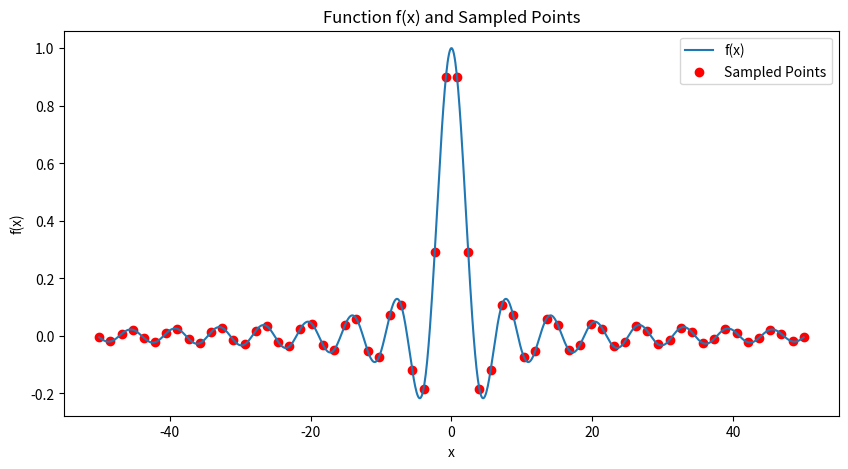
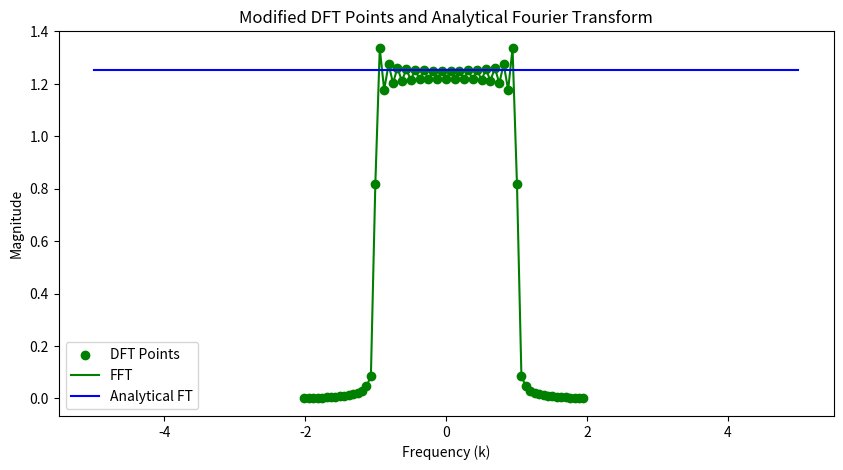

Recreate these plots in Python, in order.
import numpy as np
import matplotlib.pyplot as plt
import cmath

# Define the function f(x)
def f(x):
    return np.sinc(x/np.pi)

# Number of points to sample
n = 64
xmin = -50
xmax = 50

# Calculate the delta for regular intervals
delta = (xmax - xmin) / n

# Generate x values at regular intervals
x_values = np.linspace(xmin, xmax, n)

# Calculate y values using the function f(x)
y_values = np.array([f(x) for x in x_values])

# Plot the function f(x)
plt.figure(figsize=(10, 5))
x = np.linspace(xmin, xmax, 1000)
y = np.array([f(xi) for xi in x])
plt.plot(x, y, label='f(x)')
plt.scatter(x_values, y_values, color='red', label='Sampled Points')
plt.xlabel('x')
plt.ylabel('f(x)')
plt.legend()
plt.title('Function f(x) and Sampled Points')
plt.show()

# Calculate the DFT of the sampled points
dft = np.fft.fft(y_values, norm="ortho")

# Calculate the frequencies corresponding to the DFT values
freqs = np.fft.fftfreq(len(y_values), d=delta)

# Shift the frequencies so that the zero frequency is in the middle
freqs_shifted = np.fft.fftshift(2*np.pi*freqs)
dft_shifted = np.fft.fftshift(dft)

# Multiply the DFT points by the prefactor and exp(i * k_q * x_min)
dft_modified = np.array([delta * np.sqrt(n / (2 * np.pi)) * cmath.exp(-1j * k_q * xmin) * dft_shifted[i] for i, k_q in enumerate(freqs_shifted)])

# Analytical Fourier Transform of sinc function
def analytical_fourier_transform(k):
    return np.sqrt(np.pi / 2)

k_values = np.linspace(-5, 5, 1000)
f_k_values = np.array([analytical_fourier_transform(k) for k in k_values])

plt.figure(figsize=(10, 5))

# Plot the modified DFT points
plt.scatter(freqs_shifted, np.abs(dft_modified), color='green', label='DFT Points')
plt.plot(freqs_shifted, np.abs(dft_modified), color='green', label='FFT')

plt.plot(k_values, f_k_values, color='blue', label='Analytical FT')

plt.xlabel('Frequency (k)')
plt.ylabel('Magnitude')
plt.title('Modified DFT Points and Analytical Fourier Transform')
plt.legend()
plt.show()

